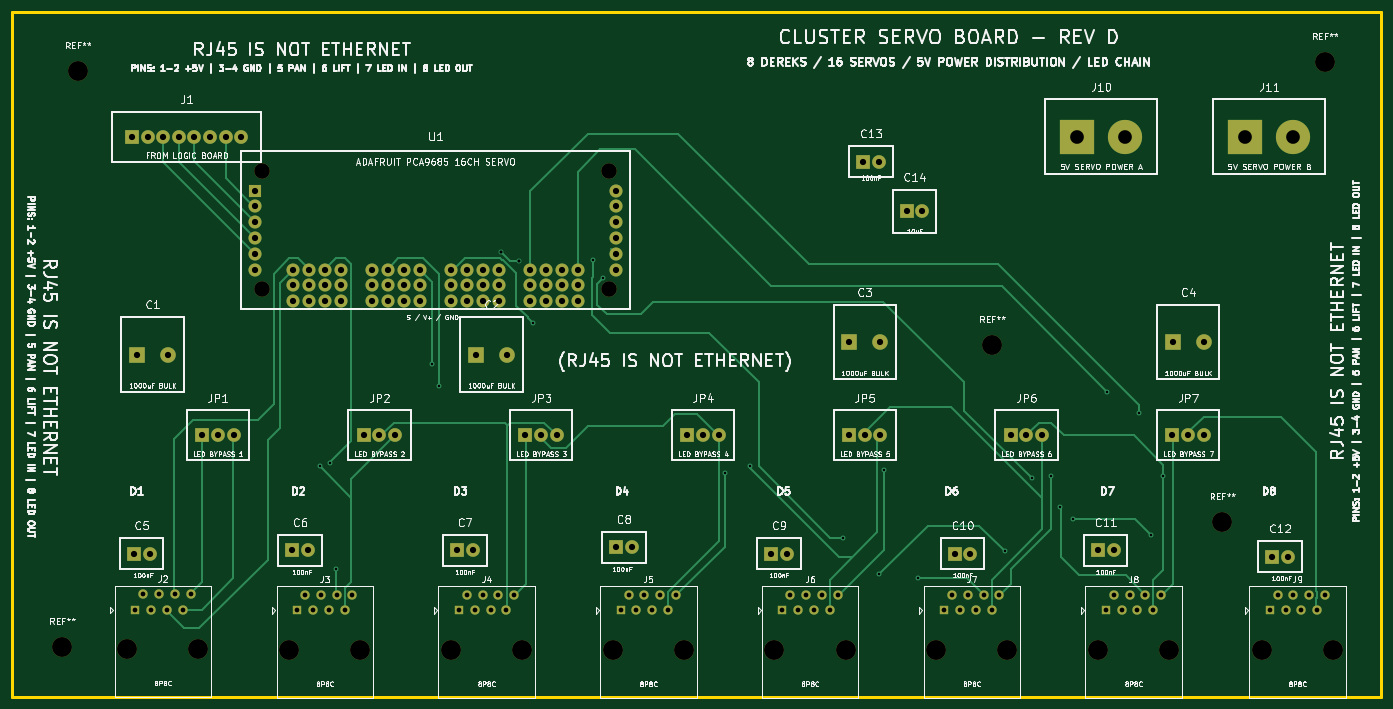
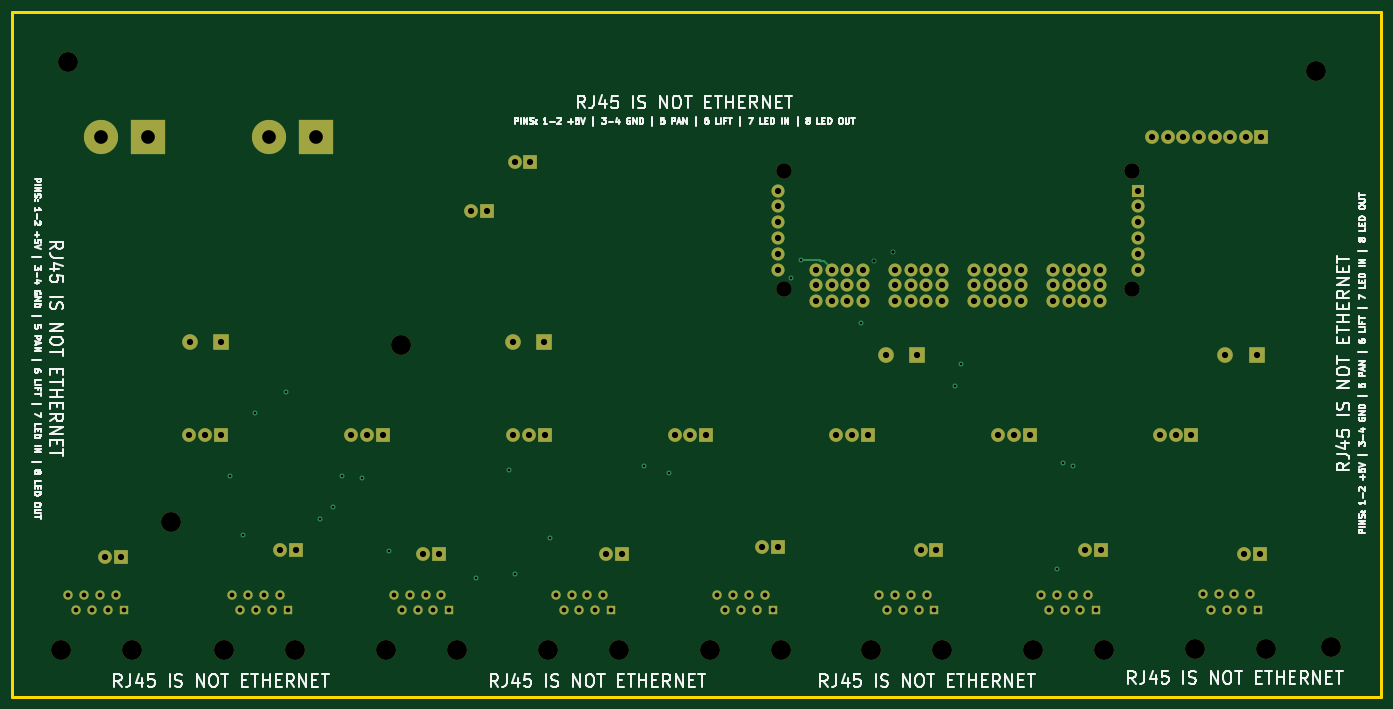
Circuit board: 11 layer files. Board 220.0 x 110.0 mm.
- bottom_copper: Cluster_Servo_Board-B_Cu.gbr (12067 bytes)
- bottom_mask: Cluster_Servo_Board-B_Mask.gbr (6984 bytes)
- outline: Cluster_Servo_Board-Edge_Cuts.gbr (573 bytes)
- top_copper: Cluster_Servo_Board-F_Cu.gbr (21324 bytes)
- top_mask: Cluster_Servo_Board-F_Mask.gbr (6984 bytes)
- inner_copper: Cluster_Servo_Board-In1_Cu.gbr (341028 bytes)
- inner_copper: Cluster_Servo_Board-In2_Cu.gbr (302373 bytes)
- drill: Cluster_Servo_Board-NPTH.drl (742 bytes)
- drill: Cluster_Servo_Board-PTH.drl (3436 bytes)
- bottom_silk: Cluster_Servo_Board-b_silkscreen.gbr (95730 bytes)
- top_silk: Cluster_Servo_Board-f_silkscreen.gbr (305904 bytes)

=== bottom_copper: Cluster_Servo_Board-B_Cu.gbr (12067 bytes, source omitted) ===
=== bottom_mask: Cluster_Servo_Board-B_Mask.gbr (6984 bytes, source omitted) ===
=== outline: Cluster_Servo_Board-Edge_Cuts.gbr ===
%TF.GenerationSoftware,KiCad,Pcbnew,10.0.4*%
%TF.CreationDate,2026-08-14T14:03:29-05:00*%
%TF.ProjectId,Cluster_Servo_Board,436c7573-7465-4725-9f53-6572766f5f42,rev?*%
%TF.SameCoordinates,Original*%
%TF.FileFunction,Profile,NP*%
%FSLAX46Y46*%
G04 Gerber Fmt 4.6, Leading zero omitted, Abs format (unit mm)*
G04 Created by KiCad (PCBNEW 10.0.4) date 2026-08-14 14:03:29*
%MOMM*%
%LPD*%
G01*
G04 APERTURE LIST*
%TA.AperFunction,Profile*%
%ADD10C,0.500000*%
%TD*%
G04 APERTURE END LIST*
D10*
X0Y0D02*
X220000000Y0D01*
X220000000Y-110000000D01*
X0Y-110000000D01*
X0Y0D01*
M02*

=== top_copper: Cluster_Servo_Board-F_Cu.gbr (21324 bytes, source omitted) ===
=== top_mask: Cluster_Servo_Board-F_Mask.gbr (6984 bytes, source omitted) ===
=== inner_copper: Cluster_Servo_Board-In1_Cu.gbr (341028 bytes, source omitted) ===
=== inner_copper: Cluster_Servo_Board-In2_Cu.gbr (302373 bytes, source omitted) ===
=== drill: Cluster_Servo_Board-NPTH.drl ===
M48
; DRILL file KiCad 10.0.4 date 2026-08-14T14:03:33
; FORMAT={-:-/ absolute / metric / decimal}
; #@! TF.CreationDate,2026-08-14T14:03:33-05:00
; #@! TF.GenerationSoftware,Kicad,Pcbnew,10.0.4
; #@! TF.FileFunction,NonPlated,1,4,NPTH
FMAT,2
METRIC
; #@! TA.AperFunction,NonPlated,NPTH,ComponentDrill
T1C2.500
; #@! TA.AperFunction,NonPlated,NPTH,ComponentDrill
T2C3.200
%
G90
G05
T1
X40.06Y-25.475
X40.06Y-44.525
X95.94Y-25.475
X95.94Y-44.525
T2
X8.0Y-102.0
X10.5Y-9.5
X18.46Y-102.39
X29.89Y-102.39
X44.5Y-102.5
X55.93Y-102.5
X70.5Y-102.5
X81.93Y-102.5
X96.5Y-102.5
X107.93Y-102.5
X122.5Y-102.5
X133.93Y-102.5
X148.5Y-102.5
X157.5Y-53.5
X159.93Y-102.5
X174.5Y-102.5
X185.93Y-102.5
X194.5Y-82.0
X200.84Y-102.5
X211.0Y-8.0
X212.27Y-102.5
M30

=== drill: Cluster_Servo_Board-PTH.drl ===
M48
; DRILL file KiCad 10.0.4 date 2026-08-14T14:03:33
; FORMAT={-:-/ absolute / metric / decimal}
; #@! TF.CreationDate,2026-08-14T14:03:33-05:00
; #@! TF.GenerationSoftware,Kicad,Pcbnew,10.0.4
; #@! TF.FileFunction,Plated,1,4,PTH
FMAT,2
METRIC
; #@! TA.AperFunction,Plated,PTH,ViaDrill
T1C0.400
; #@! TA.AperFunction,Plated,PTH,ViaDrill
T2C0.500
; #@! TA.AperFunction,Plated,PTH,ComponentDrill
T3C0.760
; #@! TA.AperFunction,Plated,PTH,ComponentDrill
T4C1.000
; #@! TA.AperFunction,Plated,PTH,ComponentDrill
T5C2.200
%
G90
G05
T1
X49.5Y-73.0
X51.1Y-72.5
X52.0Y-89.5
X67.5Y-56.6
X68.5Y-60.0
X83.6Y-50.0
X93.287Y-39.8
X94.9Y-42.7
X114.5Y-74.0
X118.5Y-73.0
X133.5Y-84.5
X139.269Y-90.35
X140.1Y-73.6
X145.5Y-91.0
X159.5Y-86.577
X163.831Y-74.931
X167.0Y-74.5
X168.45Y-79.55
X170.5Y-81.5
X176.0Y-61.0
X181.08Y-64.42
X183.0Y-84.0
X185.0Y-74.5
T2
X78.5Y-38.5
X81.5Y-40.0
T3
X19.73Y-96.04
X21.0Y-93.5
X22.27Y-96.04
X23.54Y-93.5
X24.81Y-96.04
X26.08Y-93.5
X27.35Y-96.04
X28.62Y-93.5
X45.77Y-96.15
X47.04Y-93.61
X48.31Y-96.15
X49.58Y-93.61
X50.85Y-96.15
X52.12Y-93.61
X53.39Y-96.15
X54.66Y-93.61
X71.77Y-96.15
X73.04Y-93.61
X74.31Y-96.15
X75.58Y-93.61
X76.85Y-96.15
X78.12Y-93.61
X79.39Y-96.15
X80.66Y-93.61
X97.77Y-96.15
X99.04Y-93.61
X100.31Y-96.15
X101.58Y-93.61
X102.85Y-96.15
X104.12Y-93.61
X105.39Y-96.15
X106.66Y-93.61
X123.77Y-96.15
X125.04Y-93.61
X126.31Y-96.15
X127.58Y-93.61
X128.85Y-96.15
X130.12Y-93.61
X131.39Y-96.15
X132.66Y-93.61
X149.77Y-96.15
X151.04Y-93.61
X152.31Y-96.15
X153.58Y-93.61
X154.85Y-96.15
X156.12Y-93.61
X157.39Y-96.15
X158.66Y-93.61
X175.77Y-96.15
X177.04Y-93.61
X178.31Y-96.15
X179.58Y-93.61
X180.85Y-96.15
X182.12Y-93.61
X183.39Y-96.15
X184.66Y-93.61
X202.11Y-96.15
X203.38Y-93.61
X204.65Y-96.15
X205.92Y-93.61
X207.19Y-96.15
X208.46Y-93.61
X209.73Y-96.15
X211.0Y-93.61
T4
X19.25Y-20.0
X19.5Y-87.0
X20.0Y-55.0
X21.75Y-20.0
X22.04Y-87.0
X24.25Y-20.0
X25.0Y-55.0
X26.75Y-20.0
X29.25Y-20.0
X30.46Y-68.0
X31.75Y-20.0
X33.0Y-68.0
X34.25Y-20.0
X35.54Y-68.0
X36.75Y-20.0
X39.0Y-28.65
X39.0Y-31.19
X39.0Y-33.73
X39.0Y-36.27
X39.0Y-38.81
X39.0Y-41.35
X44.96Y-86.5
X45.14Y-41.35
X45.14Y-43.89
X45.14Y-46.43
X47.5Y-86.5
X47.68Y-41.35
X47.68Y-43.89
X47.68Y-46.43
X50.22Y-41.35
X50.22Y-43.89
X50.22Y-46.43
X52.76Y-41.35
X52.76Y-43.89
X52.76Y-46.43
X56.46Y-68.0
X57.84Y-41.35
X57.84Y-43.89
X57.84Y-46.43
X59.0Y-68.0
X60.38Y-41.35
X60.38Y-43.89
X60.38Y-46.43
X61.54Y-68.0
X62.92Y-41.35
X62.92Y-43.89
X62.92Y-46.43
X65.46Y-41.35
X65.46Y-43.89
X65.46Y-46.43
X70.54Y-41.35
X70.54Y-43.89
X70.54Y-46.43
X71.46Y-86.5
X73.08Y-41.35
X73.08Y-43.89
X73.08Y-46.43
X74.0Y-86.5
X74.5Y-55.0
X75.62Y-41.35
X75.62Y-43.89
X75.62Y-46.43
X78.16Y-41.35
X78.16Y-43.89
X78.16Y-46.43
X79.5Y-55.0
X82.46Y-68.0
X83.24Y-41.35
X83.24Y-43.89
X83.24Y-46.43
X85.0Y-68.0
X85.78Y-41.35
X85.78Y-43.89
X85.78Y-46.43
X87.54Y-68.0
X88.32Y-41.35
X88.32Y-43.89
X88.32Y-46.43
X90.86Y-41.35
X90.86Y-43.89
X90.86Y-46.43
X97.0Y-28.65
X97.0Y-31.19
X97.0Y-33.73
X97.0Y-36.27
X97.0Y-38.81
X97.0Y-41.35
X97.0Y-86.0
X99.54Y-86.0
X108.46Y-68.0
X111.0Y-68.0
X113.54Y-68.0
X121.96Y-87.0
X124.5Y-87.0
X134.46Y-68.0
X134.5Y-53.0
X136.73Y-24.0
X137.0Y-68.0
X139.27Y-24.0
X139.5Y-53.0
X139.54Y-68.0
X143.73Y-32.0
X146.27Y-32.0
X151.46Y-87.0
X154.0Y-87.0
X160.46Y-68.0
X163.0Y-68.0
X165.54Y-68.0
X174.46Y-86.5
X177.0Y-86.5
X186.46Y-68.0
X186.5Y-53.0
X189.0Y-68.0
X191.5Y-53.0
X191.54Y-68.0
X202.5Y-87.5
X205.04Y-87.5
T5
X171.19Y-20.0
X178.81Y-20.0
X198.19Y-20.0
X205.81Y-20.0
M30

=== bottom_silk: Cluster_Servo_Board-b_silkscreen.gbr (95730 bytes, source omitted) ===
=== top_silk: Cluster_Servo_Board-f_silkscreen.gbr (305904 bytes, source omitted) ===
